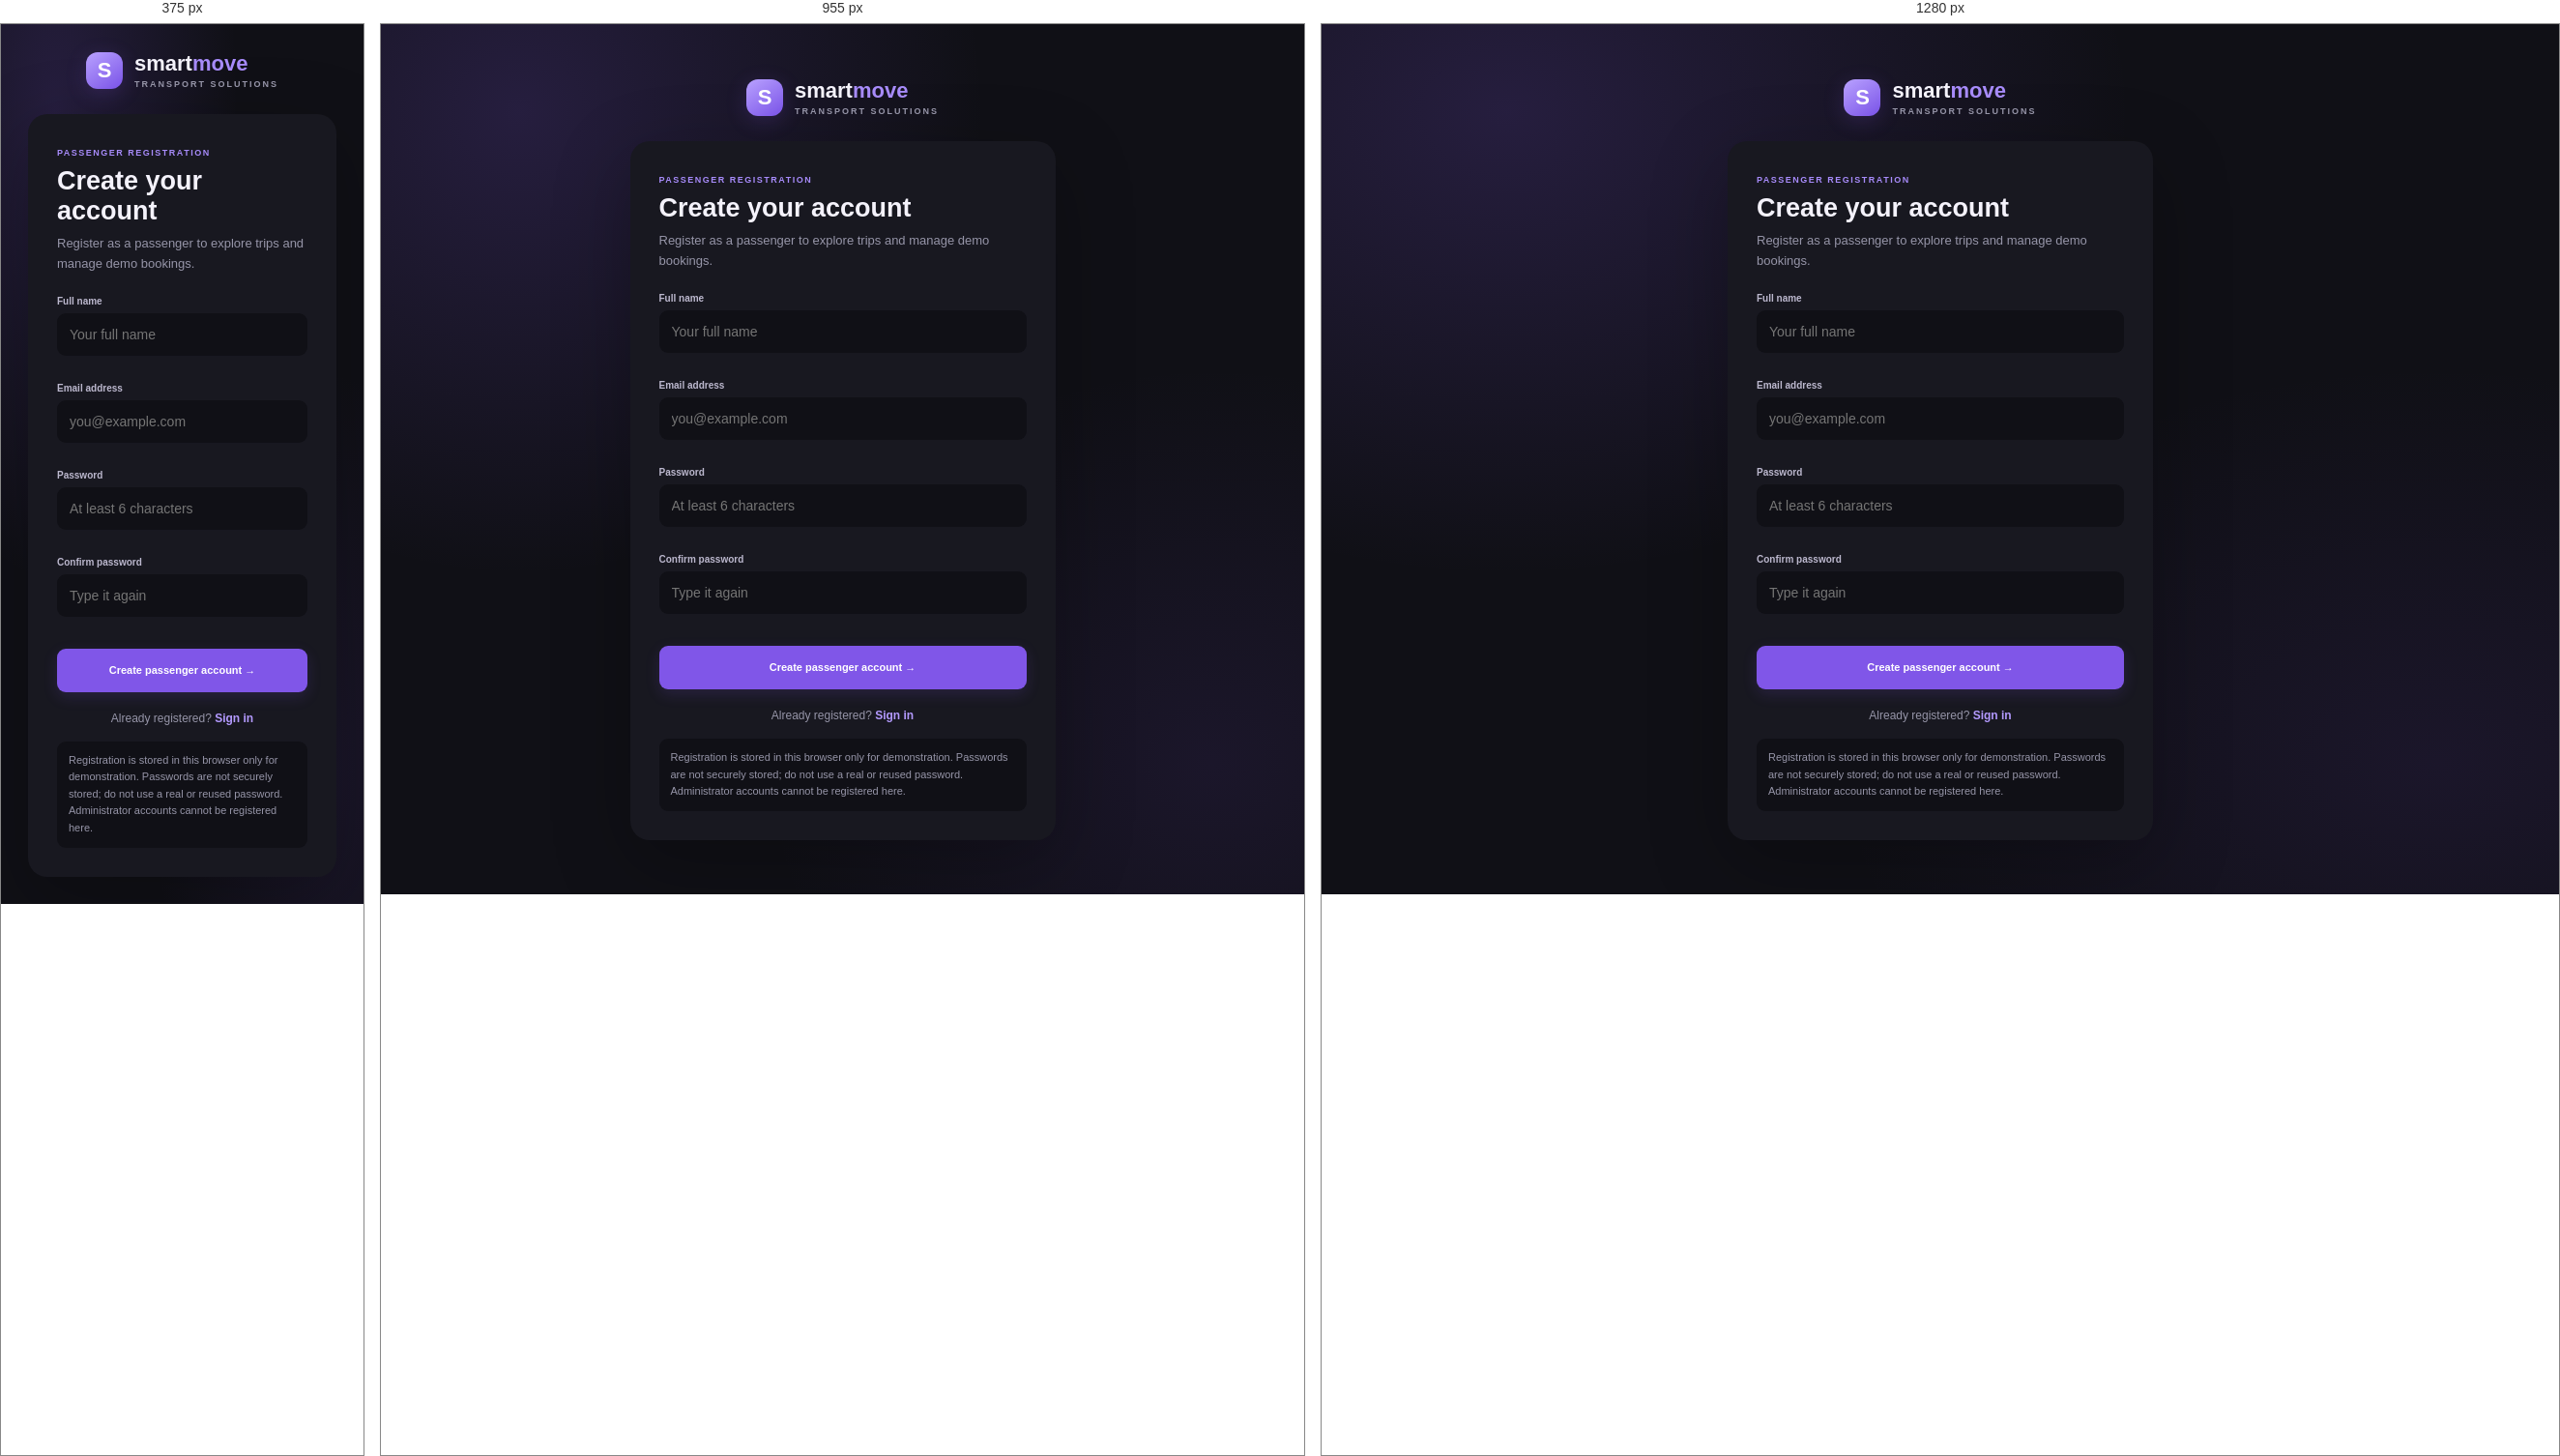
Rendered at 375 px, 955 px and 1280 px, left to right.

<!-- file: register.html -->
<!doctype html><html lang="en"><head><meta charset="utf-8"><meta name="viewport" content="width=device-width, initial-scale=1"><title>Create passenger account — SmartMove</title><link rel="stylesheet" href="style.css"><script src="auth.js" defer></script></head><body class="auth-page"><main class="auth-wrap"><div class="auth-brand"><span class="brand-mark">S</span><span>smart<span class="accent">move</span><small>TRANSPORT SOLUTIONS</small></span></div><section class="auth-card"><span class="eyebrow">PASSENGER REGISTRATION</span><h1>Create your account</h1><p class="auth-sub">Register as a passenger to explore trips and manage demo bookings.</p><div id="authError" class="auth-error" role="alert"></div><form class="auth-form" id="registerForm"><div class="field"><label for="fullName">Full name</label><input id="fullName" name="fullName" autocomplete="name" placeholder="Your full name" required minlength="2"></div><div class="field"><label for="regEmail">Email address</label><input id="regEmail" name="email" type="email" autocomplete="email" placeholder="you@example.com" required></div><div class="field"><label for="regPassword">Password</label><input id="regPassword" name="password" type="password" autocomplete="new-password" minlength="6" placeholder="At least 6 characters" required></div><div class="field"><label for="confirmPassword">Confirm password</label><input id="confirmPassword" name="confirmPassword" type="password" autocomplete="new-password" minlength="6" placeholder="Type it again" required></div><button class="primary" type="submit">Create passenger account →</button></form><p class="auth-foot">Already registered? <a href="login.html">Sign in</a></p><div class="auth-notice">Registration is stored in this browser only for demonstration. Passwords are not securely stored; do not use a real or reused password. Administrator accounts cannot be registered here.</div></section></main></body></html>

/* @media block from style.css */
@media(max-width:1150px){.sidebar{width:220px}.main-area{margin-left:220px;width:calc(100% - 220px)}.content{padding:26px 24px}.topbar{padding:0 24px}.stats-grid{grid-template-columns:repeat(2,1fr)}.dashboard-grid{grid-template-columns:1fr}.quick-actions{grid-template-columns:repeat(2,1fr)}}

/* @media block from style.css */
@media(max-width:760px){.sidebar{transform:translateX(-100%);transition:transform .2s;width:260px;box-shadow:15px 0 40px #0006}.sidebar.open{transform:translateX(0)}.main-area{margin-left:0;width:100%}.topbar{height:60px;padding:0 16px}.mobile-menu{display:block}.system-status{display:none}.content{padding:23px 15px}.page-heading{align-items:flex-start}.page-heading h1{font-size:24px}.page-heading>.primary{padding:10px;font-size:10px}.stats-grid{gap:9px}.stat-card{padding:14px}.stat-value{font-size:23px}.stat-top{font-size:10px}.dashboard-grid,.booking-layout{grid-template-columns:1fr}.quick-actions{gap:8px}.quick-action{padding:13px}.report-cards{grid-template-columns:1fr}.form-grid{grid-template-columns:1fr}.field.full{grid-column:auto}.hero-bus{right:10px;font-size:50px}.hero-banner{padding:20px}.hero-banner p{max-width:75%}footer{padding:15px;flex-direction:column}footer span{line-height:1.8}.crumb{gap:7px}.top-actions{gap:9px}}